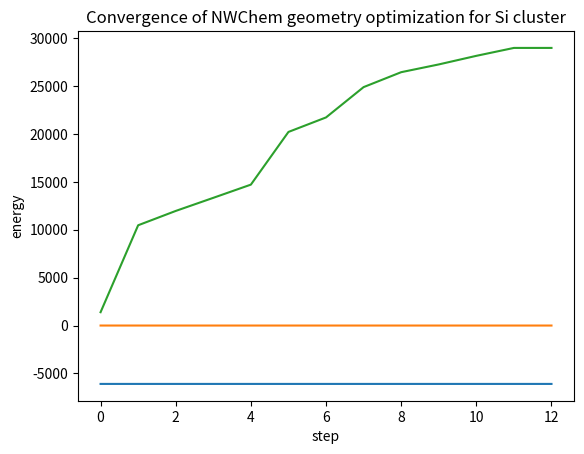

Generate this figure with matplotlib:
import matplotlib.pyplot as plt

myoutput = """\
@ Step       Energy      Delta E   Gmax     Grms     Xrms     Xmax   Walltime
@ ---- ---------------- -------- -------- -------- -------- -------- --------
@    0   -6095.12544083  0.0D+00  0.03686  0.00936  0.00000  0.00000   1391.5
@    1   -6095.25762870 -1.3D-01  0.00732  0.00168  0.32456  0.84140  10468.0
@    2   -6095.26325979 -5.6D-03  0.00233  0.00056  0.06294  0.14009  11963.5
@    3   -6095.26428124 -1.0D-03  0.00109  0.00024  0.03245  0.10269  13331.9
@    4   -6095.26463203 -3.5D-04  0.00057  0.00013  0.02737  0.09112  14710.8
@    5   -6095.26477615 -1.4D-04  0.00043  0.00009  0.02259  0.08615  20211.1
@    6   -6095.26482624 -5.0D-05  0.00015  0.00002  0.00831  0.03147  21726.1
@    7   -6095.26483584 -9.6D-06  0.00021  0.00004  0.01473  0.05265  24890.5
@    8   -6095.26484405 -8.2D-06  0.00005  0.00001  0.00555  0.01929  26448.7
@    9   -6095.26484599 -1.9D-06  0.00003  0.00001  0.00164  0.00564  27258.1
@   10   -6095.26484676 -7.7D-07  0.00003  0.00001  0.00161  0.00553  28155.3
@   11   -6095.26484693 -1.8D-07  0.00002  0.00000  0.00054  0.00151  28981.7
@   11   -6095.26484693 -1.8D-07  0.00002  0.00000  0.00054  0.00151  28981.7
"""

lines = myoutput.splitlines()

data = []
for line in lines[2:]:
  words = line.split()
  energy = float(words[2])
  gmax = float(words[4])
  time = float(words[8])
  data.append((energy,gmax,time))

plt.plot(data[::])
plt.xlabel('step')
plt.ylabel('energy')
plt.title('Convergence of NWChem geometry optimization for Si cluster')
plt.show()